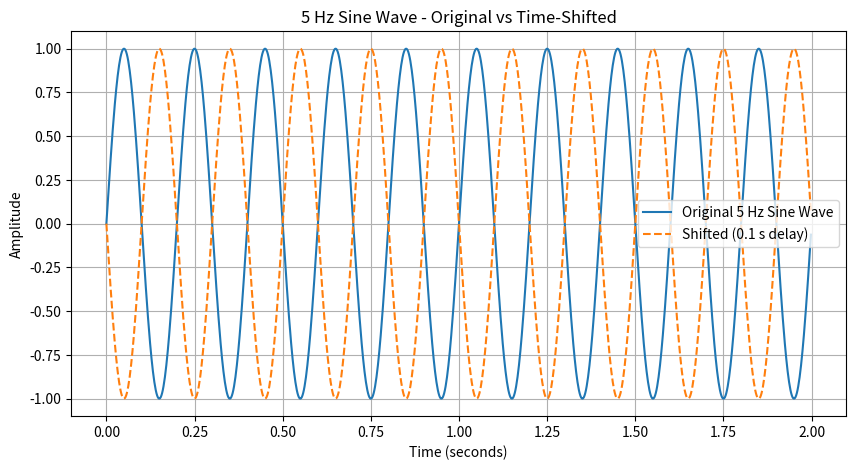

This figure's Python source:
import numpy as np
import matplotlib.pyplot as plt

# Sampling parameters
fs = 500                 # Sampling frequency (Hz)
t = np.arange(0, 2, 1/fs)  # Time vector (2 seconds)

# Generate the original 5 Hz sine wave
original = np.sin(2 * np.pi * 5 * t)

# Generate the shifted version (delay of 0.1 seconds)
shifted = np.sin(2 * np.pi * 5 * (t - 0.1))

# Plot both signals
plt.figure(figsize=(10,5))
plt.plot(t, original, label='Original 5 Hz Sine Wave')
plt.plot(t, shifted, label='Shifted (0.1 s delay)', linestyle='--')

plt.title('5 Hz Sine Wave - Original vs Time-Shifted')
plt.xlabel('Time (seconds)')
plt.ylabel('Amplitude')
plt.legend()
plt.grid(True)
plt.show()
